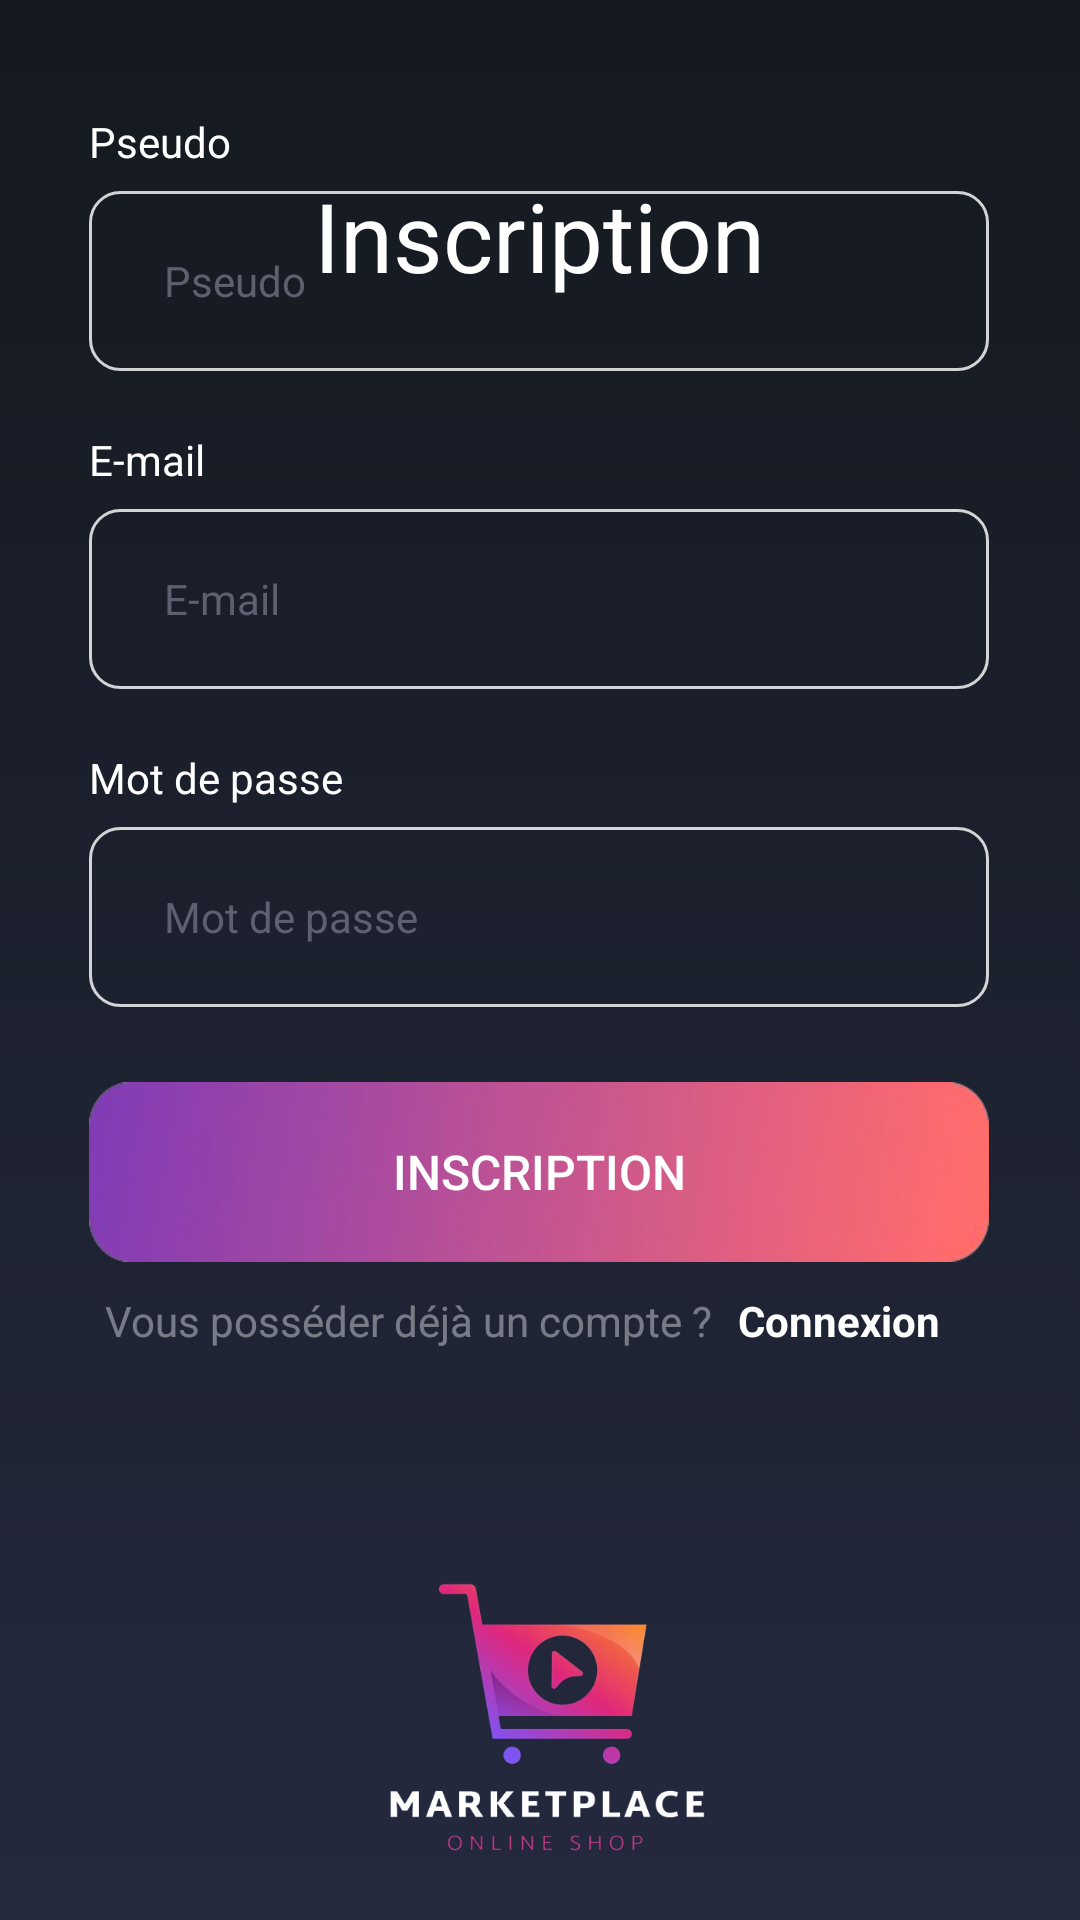

Produce the Android XML layout that renders to this screen, including the resource entries it uses.
<!-- AndroidManifest.xml: application theme AppTheme -->
<!-- res/layout/activity_signup.xml -->
<?xml version="1.0" encoding="utf-8"?>
<androidx.constraintlayout.widget.ConstraintLayout xmlns:android="http://schemas.android.com/apk/res/android"
    xmlns:app="http://schemas.android.com/apk/res-auto"
    xmlns:tools="http://schemas.android.com/tools"
    android:layout_width="match_parent"
    android:layout_height="match_parent"
    tools:context=".activities.SignUpActivity">
    <!-- res/layout/activity_signup.xml -->

        <androidx.constraintlayout.widget.ConstraintLayout
            android:id="@+id/constraintLayout"
            android:layout_width="match_parent"
            android:layout_height="match_parent"
            app:layout_constraintBottom_toBottomOf="parent"
            app:layout_constraintEnd_toEndOf="parent"
            app:layout_constraintTop_toTopOf="parent">

        </androidx.constraintlayout.widget.ConstraintLayout>

        <androidx.constraintlayout.widget.ConstraintLayout
            android:id="@+id/opacity"
            android:layout_width="match_parent"
            android:layout_height="match_parent"
            android:background="@drawable/bg_midnight_blue_linear_gradient"
            app:layout_constraintBottom_toBottomOf="parent"
            app:layout_constraintEnd_toEndOf="parent"
            app:layout_constraintStart_toStartOf="parent"
            app:layout_constraintTop_toTopOf="parent">

        </androidx.constraintlayout.widget.ConstraintLayout>

    <TextView
        android:id="@+id/signUpTitleTextView"
        android:layout_width="296dp"
        android:layout_height="wrap_content"
        android:layout_marginTop="10dp"
        android:text="Inscription"
        android:textAlignment="center"
        android:textColor="@color/white"
        android:textSize="32sp"
        app:layout_constraintBottom_toBottomOf="parent"
        app:layout_constraintEnd_toEndOf="parent"
        app:layout_constraintHorizontal_bias="0.495"
        app:layout_constraintStart_toStartOf="parent"
        app:layout_constraintTop_toTopOf="parent"
        app:layout_constraintVertical_bias="0.07999998" />

    <LinearLayout
        android:id="@+id/linearLayout"
        android:layout_width="wrap_content"
        android:layout_height="wrap_content"
        android:orientation="vertical"
        app:layout_constraintBottom_toBottomOf="parent"
        app:layout_constraintEnd_toEndOf="parent"
        app:layout_constraintHorizontal_bias="0.495"
        app:layout_constraintStart_toStartOf="parent"
        app:layout_constraintTop_toTopOf="parent"
        app:layout_constraintVertical_bias="0.75">

        <LinearLayout
            android:layout_width="wrap_content"
            android:layout_height="wrap_content"
            android:orientation="vertical">

            <TextView
                android:id="@+id/signUpUsernameTextView"
                android:layout_width="wrap_content"
                android:layout_height="wrap_content"
                android:layout_marginBottom="7dp"
                android:text="Pseudo"
                android:textColor="@color/white" />

            <EditText
                android:id="@+id/signUpUsernameEditText"
                android:layout_width="300dp"
                android:layout_height="60dp"
                android:layout_below="@+id/logoImageView"
                android:background="@drawable/bg_edit_text"
                android:ems="10"
                android:hint="Pseudo"
                android:inputType="text"
                android:paddingLeft="25dp"
                android:textColor="@color/white"
                android:textColorHint="@color/grey"
                android:textSize="14sp" />

            <LinearLayout
                android:layout_width="match_parent"
                android:layout_height="match_parent"
                android:layout_marginTop="20dp"
                android:orientation="vertical">

                <TextView
                    android:id="@+id/signUpEmailTextView"
                    android:layout_width="wrap_content"
                    android:layout_height="wrap_content"
                    android:layout_marginBottom="7dp"
                    android:text="E-mail"
                    android:textColor="@color/white" />

                <EditText
                    android:id="@+id/signUpEmailEditText"
                    android:layout_width="300dp"
                    android:layout_height="60dp"
                    android:layout_below="@+id/signUpUsernameTextView"
                    android:background="@drawable/bg_edit_text"
                    android:ems="10"
                    android:hint="E-mail"
                    android:inputType="textEmailAddress"
                    android:paddingLeft="25dp"
                    android:textColor="@color/white"
                    android:textColorHint="@color/grey"
                    android:textSize="14sp" />

            </LinearLayout>

            <LinearLayout
                android:layout_width="match_parent"
                android:layout_height="match_parent"
                android:layout_marginTop="20dp"
                android:layout_marginBottom="25dp"
                android:orientation="vertical">

                <TextView
                    android:id="@+id/signUpPasswordTextView"
                    android:layout_width="wrap_content"
                    android:layout_height="wrap_content"
                    android:layout_marginBottom="7dp"
                    android:text="Mot de passe"
                    android:textColor="@color/white" />

                <EditText
                    android:id="@+id/signUpPasswordEditText"
                    android:layout_width="300dp"
                    android:layout_height="60dp"
                    android:layout_below="@+id/signUpEmailEditText"
                    android:background="@drawable/bg_edit_text"
                    android:ems="10"
                    android:hint="Mot de passe"
                    android:inputType="textPassword"
                    android:paddingLeft="25dp"
                    android:textColor="@color/white"
                    android:textColorHint="@color/grey"
                    android:textSize="14sp" />

            </LinearLayout>

        </LinearLayout>

        <Button
            android:id="@+id/signUpLoginButton"
            android:layout_width="300dp"
            android:layout_height="60dp"
            android:layout_below="@+id/loginPasswordEditText"
            android:layout_marginBottom="10dp"
            android:background="@drawable/layout_button"
            android:text="INSCRIPTION"
            android:textColor="@color/white"
            android:textSize="16sp"
            app:cornerRadius="10dp" />

        <LinearLayout
            android:layout_width="289dp"
            android:layout_height="52dp"
            android:layout_gravity="center"
            android:layout_marginBottom="30dp"
            android:orientation="horizontal">

            <TextView
                android:layout_width="278dp"
                android:layout_height="wrap_content"
                android:layout_weight="1"
                android:text="Vous posséder déjà un compte ?"
                android:textColor="#66FFFFFF" />

            <TextView
                android:id="@+id/signUpLoginTextView"
                android:layout_width="145dp"
                android:layout_height="wrap_content"
                android:layout_below="@+id/updateInformation"
                android:layout_weight="1"
                android:text="Connexion"
                android:textColor="@color/white"
                android:textStyle="bold" />

        </LinearLayout>

        <LinearLayout
            android:layout_width="match_parent"
            android:layout_height="match_parent"
            android:orientation="vertical">

            <ImageView
                android:id="@+id/signUpImageViewLogo"
                android:layout_width="195dp"
                android:layout_height="115dp"
                android:layout_gravity="center"
                android:src="@drawable/logo_smartdwell" />
        </LinearLayout>

    </LinearLayout>

</androidx.constraintlayout.widget.ConstraintLayout>
<!-- resources referenced by this layout -->
<resources>
  <color name="grey">#5D606F</color>
  <color name="white">#FFFFFF</color>
  <!-- drawable bg_edit_text (drawable) -->
  <?xml version="1.0" encoding="utf-8"?>
  <shape xmlns:android="http://schemas.android.com/apk/res/android"
      android:shape="rectangle">
      <stroke
          android:width="1dp"
          android:color="@color/blue_primary" />
      <corners android:radius="10dp" />
  </shape>
  <!-- drawable bg_midnight_blue_linear_gradient (drawable) -->
  <?xml version="1.0" encoding="utf-8"?>
  <selector xmlns:android="http://schemas.android.com/apk/res/android">
      <item>
          <shape>
              <gradient
                  android:angle="90"
                  android:startColor="#24293E"
                  android:endColor="#15191F"
                  android:type="linear"/>
          </shape>
      </item>
  </selector>
  <!-- drawable layout_button: png bitmap (drawable, 59053 bytes) -->
  <!-- drawable logo_smartdwell: png bitmap (drawable, 89821 bytes) -->
  <style name="AppTheme" parent="Theme.AppCompat.Light.NoActionBar" />
  <color name="blue_primary">#CEFFFFFF</color>
</resources>
